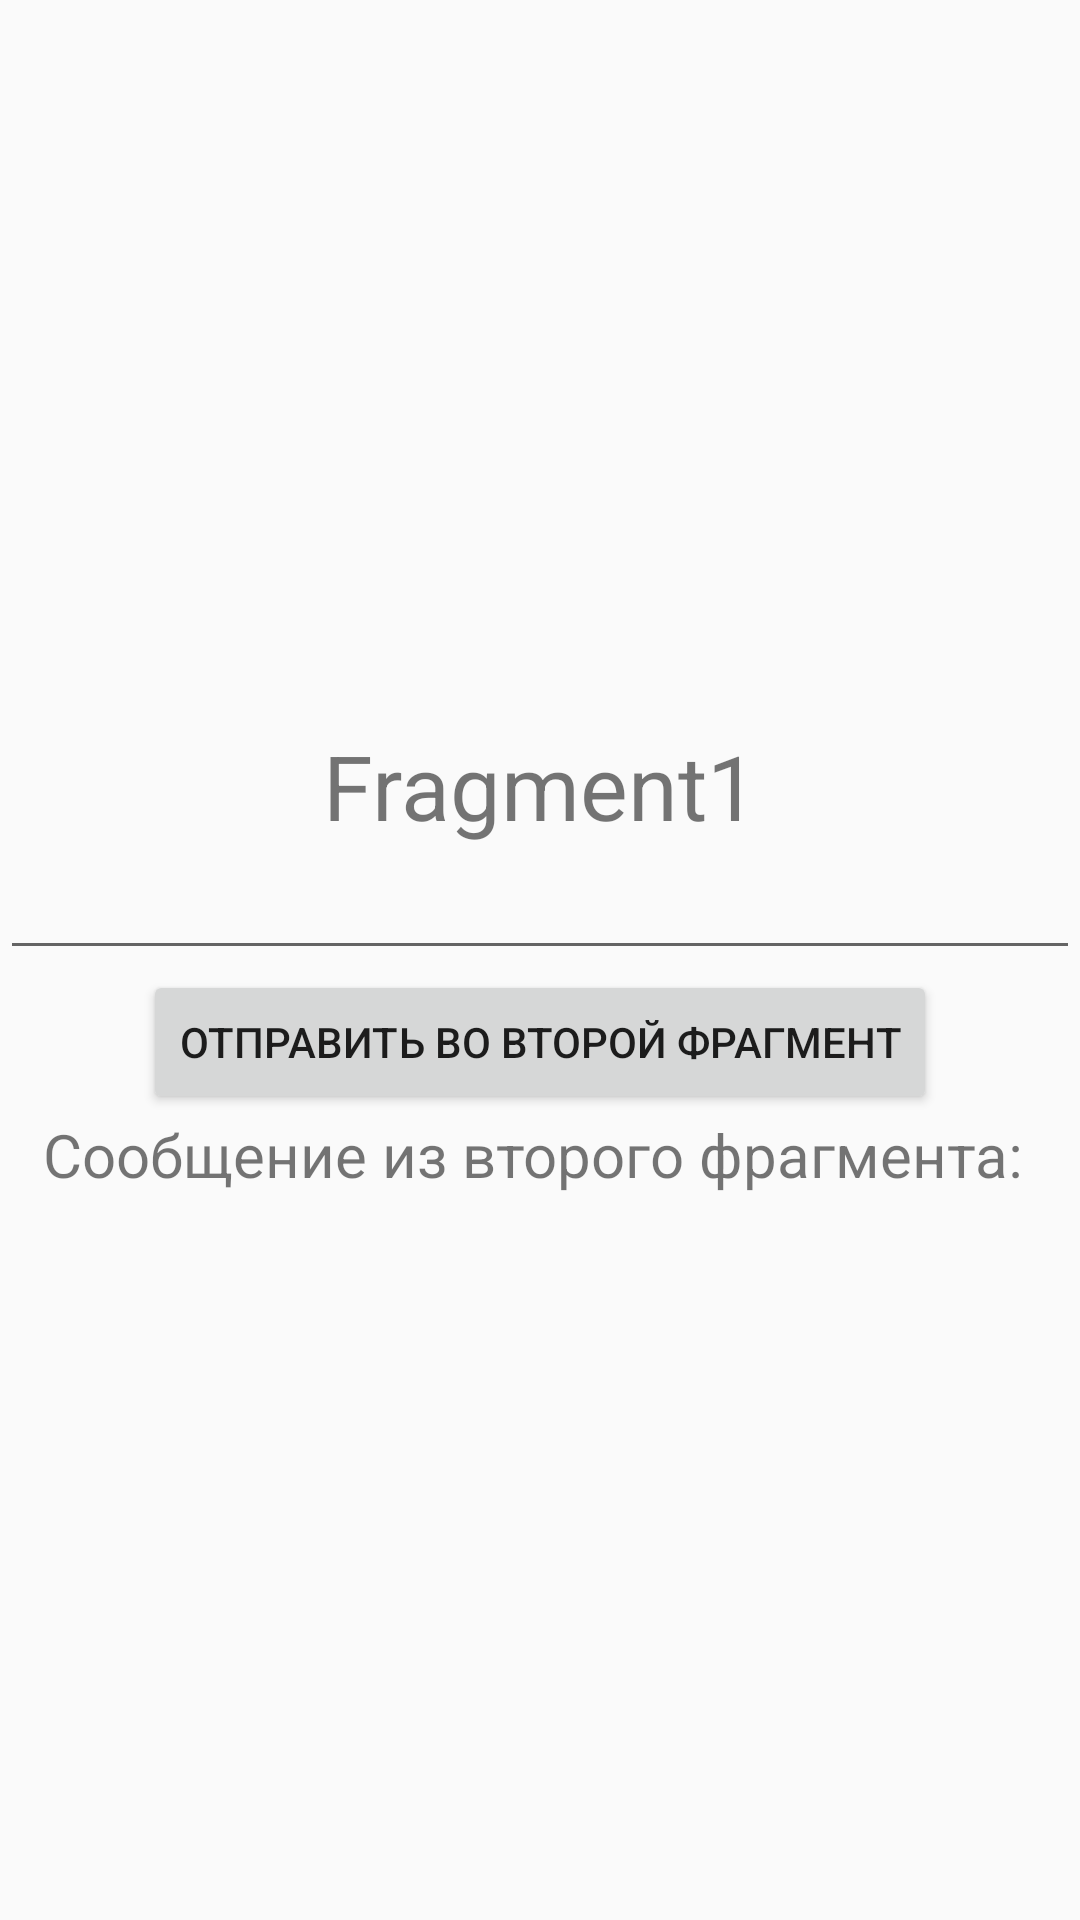

Android layout source for this screen:
<!-- AndroidManifest.xml: application theme Theme.Practice2 -->
<!-- res/layout/fragment_1.xml -->
<?xml version="1.0" encoding="utf-8"?>
<LinearLayout xmlns:android="http://schemas.android.com/apk/res/android"
    android:orientation="vertical"
    android:gravity="center"
    android:layout_width="match_parent"
    android:layout_height="match_parent">

    <TextView
        android:layout_width="match_parent"
        android:layout_height="wrap_content"
        android:textSize="30sp"
        android:text="Fragment1"
        android:gravity="center"/>

    <EditText
        android:id="@+id/editText1"
        android:layout_width="match_parent"
        android:layout_height="wrap_content"/>

    <Button
        android:id="@+id/buttonToFragment2"
        android:layout_width="wrap_content"
        android:layout_height="wrap_content"
        android:layout_gravity="center"
        android:text="Отправить во второй фрагмент"/>

    <TextView
        android:layout_width="match_parent"
        android:layout_height="wrap_content"
        android:id="@+id/textFromF2"
        android:text="Сообщение из второго фрагмента: "
        android:textSize="20sp"
        android:gravity="center"/>

</LinearLayout>
<!-- resources referenced by this layout -->
<resources>
  <style name="Theme.Practice2" parent="Base.Theme.Practice2" />
  <style name="Base.Theme.Practice2" parent="Theme.AppCompat.Light.NoActionBar">
          
          
      </style>
</resources>
